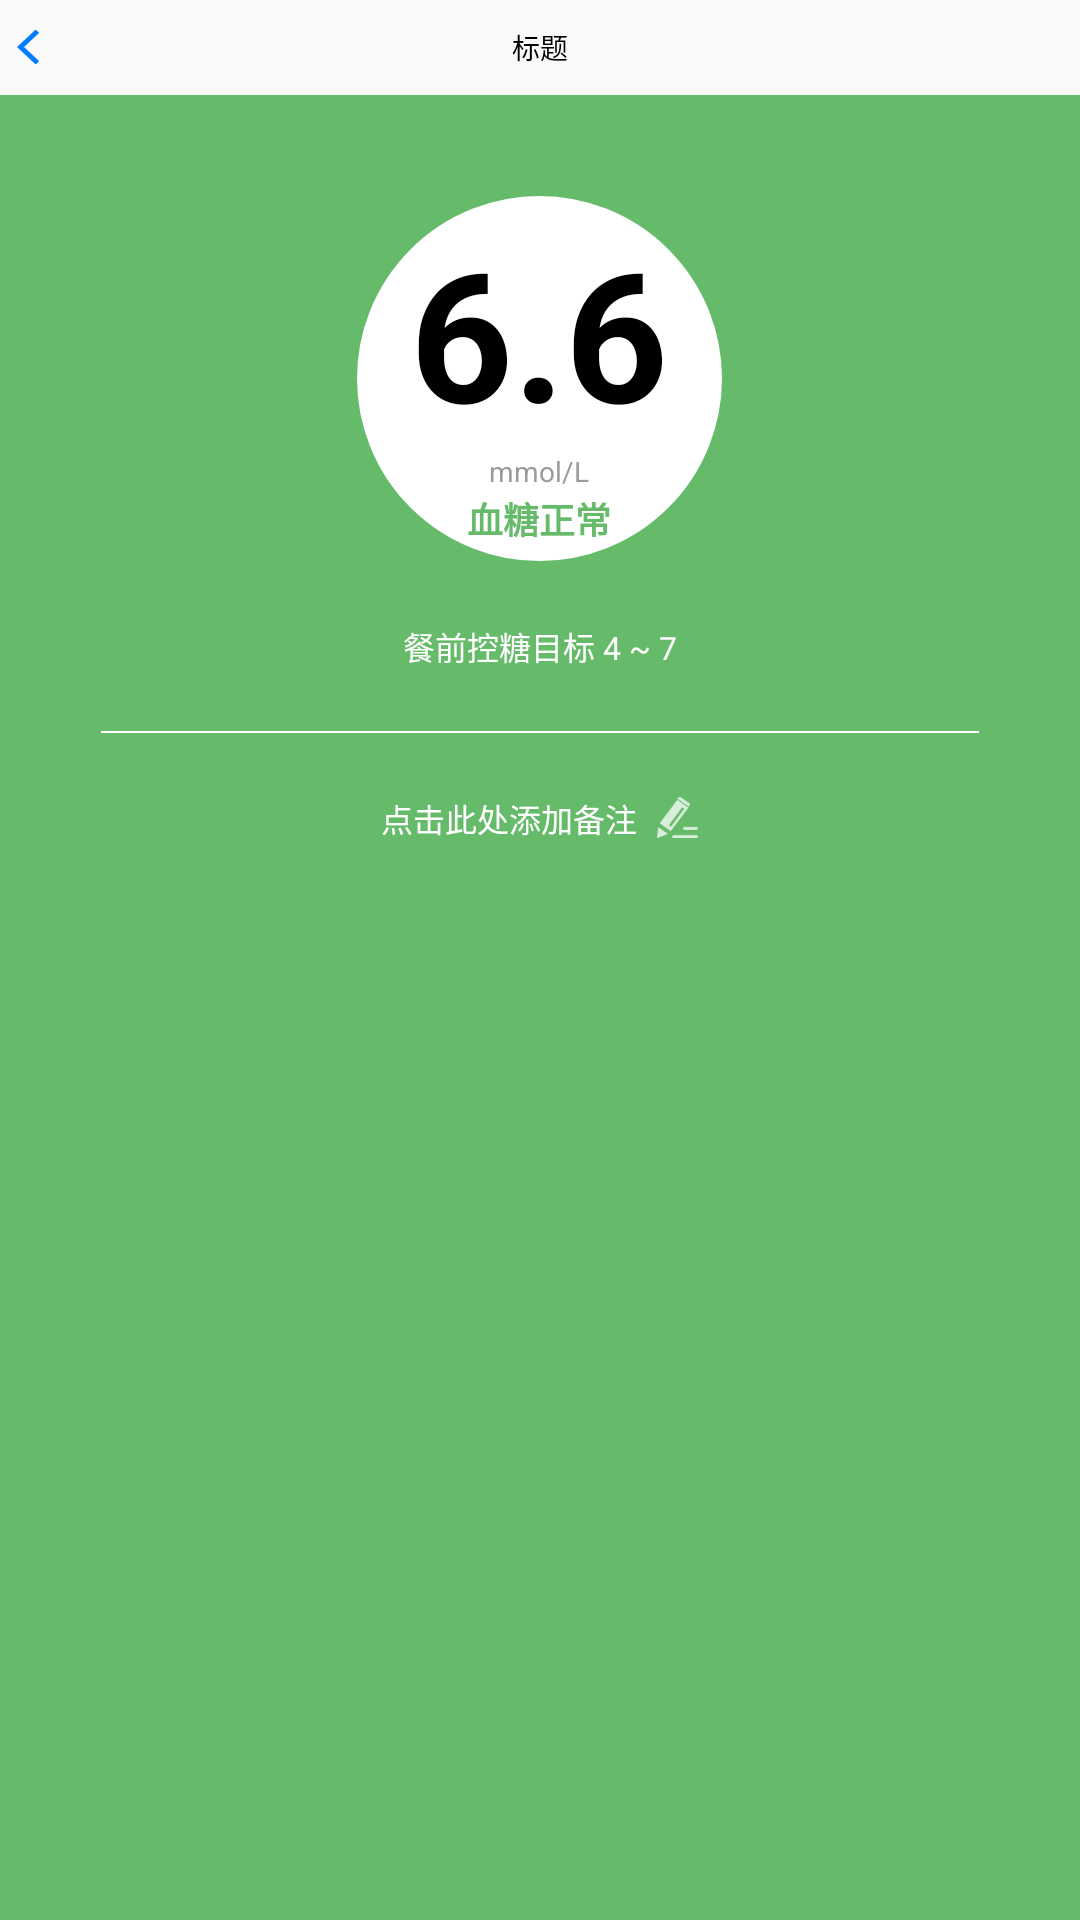

Write the Android layout XML for this screen, with the resource values it uses.
<!-- AndroidManifest.xml: activity theme Theme.AppCompat.Light.NoActionBar -->
<!-- res/layout/activity_measure_result.xml -->
<?xml version="1.0" encoding="utf-8"?>
<LinearLayout xmlns:android="http://schemas.android.com/apk/res/android"
    android:layout_width="match_parent"
    android:layout_height="match_parent"
    android:gravity="center_horizontal"
    android:orientation="vertical" >

    <include
        android:id="@+id/header"
        layout="@layout/common_header"
        android:layout_width="match_parent"
        android:layout_height="@dimen/layout_size_47dp" />

    <LinearLayout
        android:id="@+id/ll_content"
        android:layout_width="match_parent"
        android:layout_height="match_parent"
        android:orientation="vertical"
        android:background="@color/colorMeasureResultNormal"
        android:gravity="center_horizontal" >

        <LinearLayout
            android:layout_width="wrap_content"
            android:layout_height="wrap_content"
            android:background="@drawable/bg_measure_result_circle"
            android:layout_marginTop="@dimen/layout_size_50dp"
            android:gravity="center"
            android:orientation="vertical" >

            <TextView
                android:id="@+id/tv_measure_value"
                android:layout_width="wrap_content"
                android:layout_height="wrap_content"
                android:text="6.6"
                android:textStyle="bold"
                android:textColor="@color/color000000"
                android:textSize="@dimen/text_size_60sp" />

            <TextView
                android:layout_width="wrap_content"
                android:layout_height="wrap_content"
                android:text="mmol/L"
                android:textColor="@color/color9B9B9B"
                android:textSize="@dimen/text_size_14sp" />

            <TextView
                android:id="@+id/tv_measure_tip"
                android:layout_width="wrap_content"
                android:layout_height="wrap_content"
                android:layout_marginTop="@dimen/layout_size_1dp"
                android:text="血糖正常"
                android:textStyle="bold"
                android:textColor="@color/colorMeasureResultNormal"
                android:textSize="@dimen/text_size_18sp" />

        </LinearLayout>

        <TextView
            android:id="@+id/tv_measure_target"
            android:layout_width="wrap_content"
            android:layout_height="wrap_content"
            android:layout_marginTop="@dimen/layout_size_30dp"
            android:text="餐前控糖目标 4 ~ 7"
            android:textColor="@color/colorWhite"
            android:textSize="@dimen/text_size_16sp" />

        <View
            android:layout_width="match_parent"
            android:layout_height="@dimen/layout_size_1dp"
            android:layout_marginLeft="@dimen/layout_size_50dp"
            android:layout_marginRight="@dimen/layout_size_50dp"
            android:layout_marginTop="@dimen/layout_size_30dp"
            android:background="@color/colorWhite" />

        <LinearLayout
            android:id="@+id/ll_mark"
            android:layout_width="match_parent"
            android:layout_height="wrap_content"
            android:layout_marginTop="@dimen/layout_size_30dp"
            android:orientation="horizontal"
            android:gravity="center">

            <TextView
                android:id="@+id/tv_measure_mark"
                android:layout_width="wrap_content"
                android:layout_height="wrap_content"
                android:text="点击此处添加备注"
                android:textColor="@color/colorWhite"
                android:textSize="@dimen/text_size_16sp" />

            <ImageView
                android:layout_width="@dimen/layout_size_20dp"
                android:layout_height="@dimen/layout_size_20dp"
                android:layout_marginLeft="@dimen/layout_size_10dp"
                android:src="@mipmap/icon_mark" />

        </LinearLayout>

    </LinearLayout>

</LinearLayout>
<!-- res/layout/common_header.xml (included above) -->
<RelativeLayout xmlns:android="http://schemas.android.com/apk/res/android"
    android:layout_width="match_parent"
    android:layout_height="wrap_content"
    android:background="@color/colorTransiton"
    android:orientation="vertical">

    <RelativeLayout
        android:id="@+id/common_header_layout"
        android:layout_width="match_parent"
        android:layout_height="@dimen/layout_size_47dp"
        android:background="@color/colorf9f9f9"
        android:orientation="vertical">

        <TextView
            android:id="@+id/common_header_title"
            android:layout_width="wrap_content"
            android:layout_height="match_parent"
            android:layout_centerHorizontal="true"
            android:gravity="center"
            android:text="标题"
            android:textColor="@color/color000000"
            android:textSize="@dimen/text_size_14sp" />

        <LinearLayout
            android:id="@+id/common_header_back_layout"
            android:layout_width="@dimen/layout_size_20dp"
            android:layout_height="match_parent"
            android:gravity="center">

            <ImageView
                android:id="@+id/back_imageview"
                android:layout_width="@dimen/layout_size_11dp"
                android:layout_height="@dimen/layout_size_18dp"
                android:layout_marginLeft="@dimen/layout_size_8dp"
                android:src="@drawable/back_iv" />
        </LinearLayout>
        <LinearLayout
            android:id="@+id/back_main_layout"
            android:layout_width="@dimen/layout_size_20dp"
            android:layout_alignParentRight="true"
            android:layout_marginRight="@dimen/layout_size_13dp"
            android:layout_height="match_parent"
            android:visibility="invisible"
            android:gravity="center">
            <ImageView
                android:id="@+id/back_main_iv"
                android:layout_width="@dimen/layout_size_19dp"
                android:layout_height="@dimen/layout_size_18dp"
                android:src="@mipmap/back_to_main" />
        </LinearLayout>
    </RelativeLayout>
</RelativeLayout>
<!-- resources referenced by this layout -->
<resources>
  <color name="color000000">#000000</color>
  <color name="color9B9B9B">#9B9B9B</color>
  <color name="colorMeasureResultNormal">#66BB6A</color>
  <color name="colorTransiton">#00FFFFFF</color>
  <color name="colorWhite">#ffffff</color>
  <color name="colorf9f9f9">#f9f9f9</color>
  <dimen name="layout_size_10dp">10dp</dimen>
  <dimen name="layout_size_11dp">11dp</dimen>
  <dimen name="layout_size_13dp">13dp</dimen>
  <dimen name="layout_size_18dp">18dp</dimen>
  <dimen name="layout_size_19dp">19dp</dimen>
  <dimen name="layout_size_1dp">1dp</dimen>
  <dimen name="layout_size_20dp">20dp</dimen>
  <dimen name="layout_size_30dp">30dp</dimen>
  <dimen name="layout_size_47dp">47dp</dimen>
  <dimen name="layout_size_50dp">50dp</dimen>
  <dimen name="layout_size_8dp">8dp</dimen>
  <dimen name="text_size_14sp">14sp</dimen>
  <dimen name="text_size_16sp">16sp</dimen>
  <dimen name="text_size_18sp">18sp</dimen>
  <dimen name="text_size_60sp">60sp</dimen>
  <!-- drawable back_iv: png bitmap (drawable-xhdpi, 575 bytes) -->
  <!-- drawable bg_measure_result_circle (drawable) -->
  <?xml version="1.0" encoding="utf-8"?>
  <shape xmlns:android="http://schemas.android.com/apk/res/android"
      android:shape="oval"
      android:useLevel="false">
  
      <solid android:color="@color/colorWhite"/>
      <stroke
          android:width="2dp"
          android:color="@color/colorWhite" />
      <size
          android:width="@dimen/layout_size_180dp"
          android:height="@dimen/layout_size_180dp" />
  </shape>
  <!-- mipmap back_to_main: png bitmap (mipmap-hdpi, 663 bytes) -->
  <!-- mipmap icon_mark: png bitmap (mipmap-mdpi, 538 bytes) -->
  <dimen name="layout_size_180dp">180dp</dimen>
</resources>
